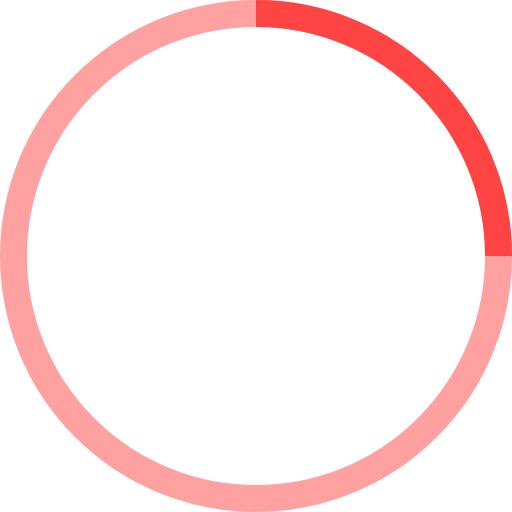
t = 0.00 s
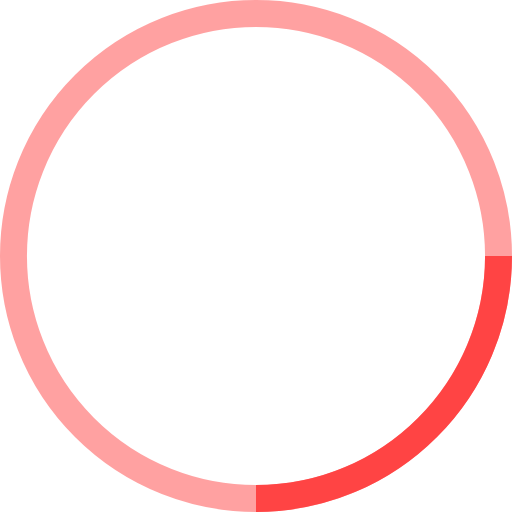
t = 0.25 s
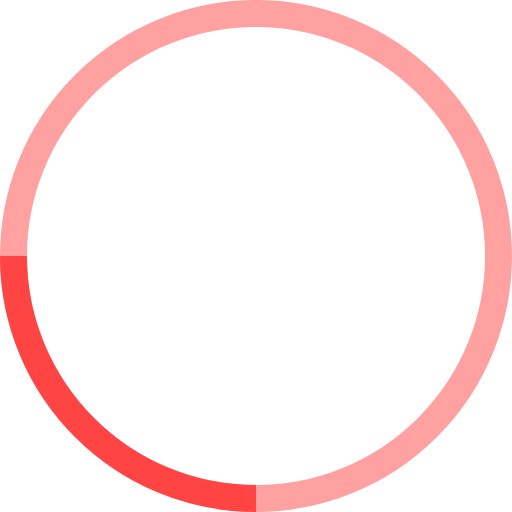
t = 0.50 s
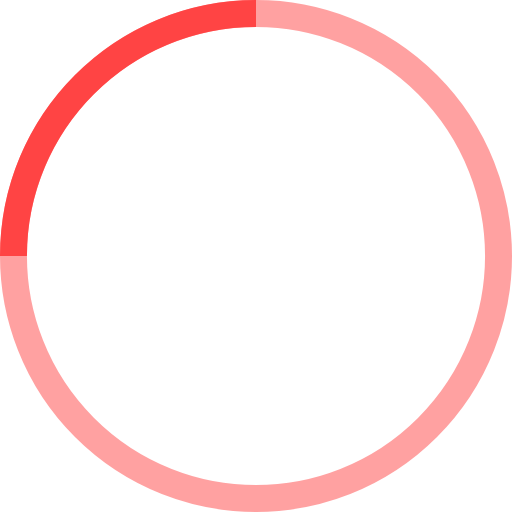
t = 0.75 s

The animated SVG that drew these frames (rendered in a browser with its animation timeline set to each time). Animation: 1 SMIL element (animateTransform=1); one cycle of 1.00 s, repeats indefinitely.

<!-- By Sam Herbert (@sherb), for everyone. More @ http://goo.gl/7AJzbL -->
<svg width="38" height="38" viewBox="0 0 38 38" xmlns="http://www.w3.org/2000/svg" stroke="#f44">
    <g fill="none" fill-rule="evenodd">
        <g transform="translate(1 1)" stroke-width="2">
            <circle stroke-opacity=".5" cx="18" cy="18" r="18"/>
            <path d="M36 18c0-9.94-8.06-18-18-18">
                <animateTransform
                    attributeName="transform"
                    type="rotate"
                    from="0 18 18"
                    to="360 18 18"
                    dur="1s"
                    repeatCount="indefinite"/>
            </path>
        </g>
    </g>
</svg>
